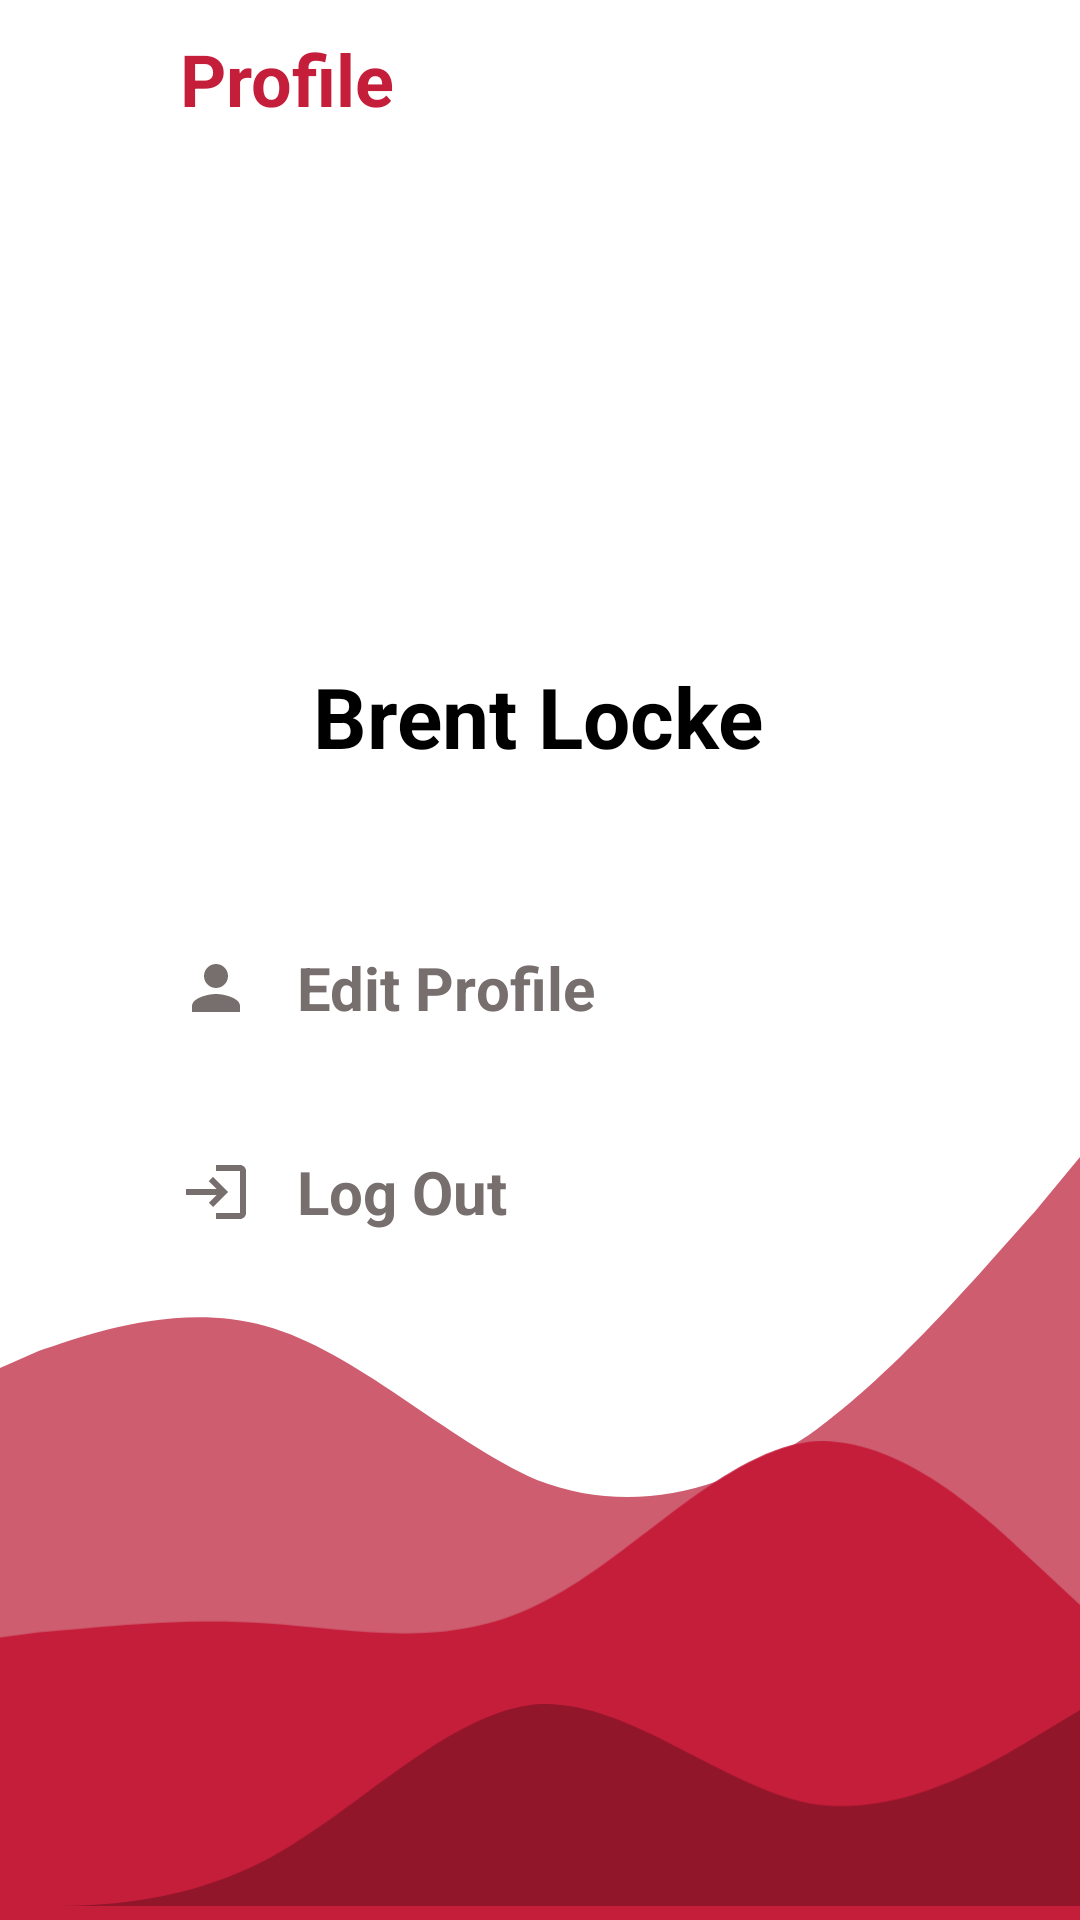

Layout XML and referenced resources for this Android screen:
<!-- AndroidManifest.xml: application theme Theme.Faculty_service_tracker -->
<!-- res/layout/activity_profile_page.xml -->
<?xml version="1.0" encoding="utf-8"?>
<androidx.constraintlayout.widget.ConstraintLayout xmlns:android="http://schemas.android.com/apk/res/android"
    xmlns:app="http://schemas.android.com/apk/res-auto"
    xmlns:tools="http://schemas.android.com/tools"
    android:layout_width="match_parent"
    android:layout_height="match_parent"
    android:background="#FFFFFF"
    tools:context=".ProfilePage">

    <include
        android:id="@+id/include11"
        layout="@layout/thp_top_toolbar_profile_page"
        app:layout_constraintEnd_toEndOf="parent"
        app:layout_constraintStart_toStartOf="parent"
        app:layout_constraintTop_toTopOf="parent"/>

    <ImageView
        android:id="@+id/imProfile"
        android:layout_width="0dp"
        android:layout_height="120dp"
        android:layout_marginTop="24dp"
        android:autofillHints="profilepic"
        android:contentDescription="@string/imProfile"
        app:layout_constraintDimensionRatio="w,16:9"
        app:layout_constraintEnd_toEndOf="parent"
        app:layout_constraintStart_toStartOf="parent"
        app:layout_constraintTop_toBottomOf="@+id/include11" />

    <TextView
        android:id="@+id/tvProfileName"
        android:layout_width="wrap_content"
        android:layout_height="wrap_content"
        android:layout_marginTop="20dp"
        android:text="@string/tvProfileName"
        android:textColor="#000000"
        android:textSize="28sp"
        android:textStyle="bold"
        app:layout_constraintEnd_toEndOf="parent"
        app:layout_constraintHorizontal_bias="0.498"
        app:layout_constraintStart_toStartOf="parent"
        app:layout_constraintTop_toBottomOf="@+id/imProfile" />

    <LinearLayout
        android:id="@+id/L_Profile"
        android:layout_width="match_parent"
        android:layout_height="wrap_content"
        android:layout_marginTop="48dp"
        android:orientation="vertical"
        android:paddingStart="30dp"
        android:paddingEnd="30dp"
        app:layout_constraintDimensionRatio="h,1:1"
        app:layout_constraintEnd_toEndOf="parent"
        app:layout_constraintHorizontal_bias="0.0"
        app:layout_constraintStart_toStartOf="parent"
        app:layout_constraintTop_toBottomOf="@+id/tvProfileName">

        <Button
            android:id="@+id/btn_EditProfile"
            style="@style/Widget.MaterialComponents.Button.TextButton"
            android:layout_width="match_parent"
            android:layout_height="wrap_content"
            android:drawableStart="@drawable/ic_person"
            android:drawablePadding="15dp"
            android:gravity="left|center_vertical"
            android:paddingStart="30dp"
            android:paddingEnd="0dp"
            android:text="@string/btn_EditProfile"
            android:textColor="@color/gray"
            android:textSize="20sp"
            android:textStyle="bold"
            app:layout_constraintEnd_toEndOf="parent"
            app:layout_constraintHorizontal_bias="0.306"
            app:layout_constraintStart_toStartOf="parent"
            app:layout_constraintTop_toBottomOf="@+id/tvProfileName" />

        <Button
            android:id="@+id/btn_LogOut"
            style="@style/Widget.MaterialComponents.Button.TextButton"
            android:layout_width="match_parent"
            android:layout_height="wrap_content"
            android:layout_marginTop="20dp"
            android:drawableStart="@drawable/ic_baseline_login_24"
            android:drawablePadding="15dp"
            android:gravity="left|center_vertical"
            android:minHeight="48dp"
            android:paddingStart="30dp"
            android:paddingEnd="0dp"
            android:text="@string/btn_LogOut"
            android:textColor="@color/gray"
            android:textSize="20sp"
            android:textStyle="bold"
            app:layout_constraintEnd_toEndOf="parent"
            app:layout_constraintHorizontal_bias="0.278"
            app:layout_constraintStart_toStartOf="parent"
            app:layout_constraintTop_toBottomOf="@+id/btn_EditProfile"
            tools:ignore="TouchTargetSizeCheck" />
    </LinearLayout>

    <include
        layout="@layout/wave_layout" />

</androidx.constraintlayout.widget.ConstraintLayout>
<!-- res/layout/thp_top_toolbar_profile_page.xml (included above) -->
<?xml version="1.0" encoding="utf-8"?>
<androidx.constraintlayout.widget.ConstraintLayout xmlns:android="http://schemas.android.com/apk/res/android"
    xmlns:app="http://schemas.android.com/apk/res-auto"
    xmlns:tools="http://schemas.android.com/tools"
    android:layout_width="match_parent"
    android:layout_height="wrap_content">

    <androidx.appcompat.widget.Toolbar
        android:id="@+id/toolbar4"
        android:layout_width="match_parent"
        android:layout_height="wrap_content"
        android:background="@color/white"
        app:layout_constraintEnd_toEndOf="parent"
        app:layout_constraintHorizontal_bias="0.0"
        app:layout_constraintStart_toStartOf="parent"
        app:layout_constraintTop_toTopOf="parent" />

    <ImageView
        android:id="@+id/imgView_back_btn"
        android:layout_width="30dp"
        android:layout_height="25dp"
        android:layout_marginStart="20dp"
        android:layout_marginTop="15dp"
        android:contentDescription="@string/imgView_back_btn"
        app:layout_constraintStart_toStartOf="@+id/toolbar4"
        app:layout_constraintTop_toTopOf="parent"
        app:srcCompat="@drawable/ic_back"
        tools:ignore="RedundantDescriptionCheck" />

    <TextView
        android:id="@+id/tvProfile"
        android:layout_width="wrap_content"
        android:layout_height="wrap_content"
        android:layout_marginStart="10dp"
        android:layout_marginTop="10dp"
        android:text="@string/tvProfile"
        android:textColor="#C51E3A"
        android:textSize="24sp"
        android:textStyle="bold"
        app:layout_constraintStart_toEndOf="@+id/imgView_back_btn"
        app:layout_constraintTop_toTopOf="parent" />

</androidx.constraintlayout.widget.ConstraintLayout>
<!-- res/layout/wave_layout.xml (included above) -->
<?xml version="1.0" encoding="utf-8"?>
<androidx.constraintlayout.widget.ConstraintLayout xmlns:android="http://schemas.android.com/apk/res/android"
    xmlns:app="http://schemas.android.com/apk/res-auto"
    xmlns:tools="http://schemas.android.com/tools"
    android:layout_width="match_parent"
    android:layout_height="match_parent">

    

    
    <ImageView
        android:id="@+id/rectangular"
        android:layout_width="410dp"
        android:layout_height="98dp"
        android:contentDescription="@string/rectangular"
        app:layout_constraintBottom_toBottomOf="parent"
        app:layout_constraintEnd_toEndOf="parent"
        app:layout_constraintHorizontal_bias="1.0"
        app:layout_constraintStart_toStartOf="parent"
        app:layout_constraintTop_toTopOf="parent"
        app:layout_constraintVertical_bias="1.0"
        app:srcCompat="@drawable/ic_rectangle"
        tools:ignore="ImageContrastCheck" />

    

    
    <ImageView
        android:id="@+id/wave_1"
        android:layout_width="wrap_content"
        android:layout_height="wrap_content"
        android:contentDescription="@string/wave_1"
        app:layout_constraintBottom_toBottomOf="parent"
        app:layout_constraintEnd_toEndOf="parent"
        app:layout_constraintHorizontal_bias="1.0"
        app:layout_constraintStart_toStartOf="parent"
        app:layout_constraintTop_toTopOf="parent"
        app:layout_constraintVertical_bias="1.0"
        app:srcCompat="@drawable/ic_wave1"
        tools:ignore="ImageContrastCheck,ImageContrastCheck,ImageContrastCheck" />
    

    
    <ImageView
        android:id="@+id/wave_3"
        android:layout_width="wrap_content"
        android:layout_height="wrap_content"
        android:layout_marginStart="2dp"
        android:contentDescription="@string/wave_3"
        app:layout_constraintBottom_toTopOf="@+id/wave_1"
        app:layout_constraintEnd_toEndOf="parent"
        app:layout_constraintHorizontal_bias="1.0"
        app:layout_constraintStart_toStartOf="parent"
        app:layout_constraintTop_toTopOf="parent"
        app:layout_constraintVertical_bias="0.985"
        app:srcCompat="@drawable/ic_wave3" />

    

    
    <ImageView
        android:id="@+id/wave_2"
        android:layout_width="wrap_content"
        android:layout_height="wrap_content"
        android:contentDescription="@string/wave_2"
        app:layout_constraintBottom_toTopOf="@+id/wave_1"
        app:layout_constraintEnd_toEndOf="parent"
        app:layout_constraintHorizontal_bias="1.0"
        app:layout_constraintStart_toStartOf="parent"
        app:layout_constraintTop_toTopOf="parent"
        app:layout_constraintVertical_bias="1.0"
        app:srcCompat="@drawable/ic_wave2" />

    

</androidx.constraintlayout.widget.ConstraintLayout>
<!-- resources referenced by this layout -->
<resources>
  <color name="gray">#776e6e</color>
  <color name="white">#FFFFFFFF</color>
  <!-- drawable ic_baseline_login_24 (drawable) -->
  <vector android:height="24dp" android:tint="#776E6E"
      android:viewportHeight="24" android:viewportWidth="24"
      android:width="24dp" xmlns:android="http://schemas.android.com/apk/res/android">
      <path android:fillColor="@android:color/white" android:pathData="M11,7L9.6,8.4l2.6,2.6H2v2h10.2l-2.6,2.6L11,17l5,-5L11,7zM20,19h-8v2h8c1.1,0 2,-0.9 2,-2V5c0,-1.1 -0.9,-2 -2,-2h-8v2h8V19z"/>
  </vector>
  <!-- drawable ic_person (drawable) -->
  <vector android:height="24dp" android:tint="#776E6E"
      android:viewportHeight="24" android:viewportWidth="24"
      android:width="24dp" xmlns:android="http://schemas.android.com/apk/res/android">
      <path android:fillColor="@android:color/white" android:pathData="M12,12c2.21,0 4,-1.79 4,-4s-1.79,-4 -4,-4 -4,1.79 -4,4 1.79,4 4,4zM12,14c-2.67,0 -8,1.34 -8,4v2h16v-2c0,-2.66 -5.33,-4 -8,-4z"/>
  </vector>
  <!-- drawable ic_rectangle (drawable) -->
  <?xml version="1.0" encoding="utf-8"?>
  <shape xmlns:android="http://schemas.android.com/apk/res/android">
  <solid android:color="#C51E3A" />
  </shape>
  <!-- drawable ic_wave1 (drawable) -->
  <vector android:height="76.73184dp" android:viewportHeight="67"
      android:viewportWidth="358" android:width="410dp" xmlns:android="http://schemas.android.com/apk/res/android">
      <path android:fillColor="#91162A" android:fillType="evenOdd" android:pathData="M0,67H14.92C29.83,67 59.67,67 89.5,51.01C119.33,35.01 149.17,2.03 179,0.03C208.83,-0.97 238.67,27.02 268.5,33.01C298.33,38.01 328.17,20.02 343.08,11.02L358,2.03V67H343.08C328.17,67 298.33,67 268.5,67C238.67,67 208.83,67 179,67C149.17,67 119.33,67 89.5,67C59.67,67 29.83,67 14.92,67H0Z"/>
  </vector>
  <!-- drawable ic_wave2 (drawable) -->
  <vector android:height="88.18436dp" android:viewportHeight="77"
      android:viewportWidth="358" android:width="410dp" xmlns:android="http://schemas.android.com/apk/res/android">
      <path android:fillColor="#C51E3A" android:fillType="evenOdd" android:pathData="M-2,65.22L13,63.22C28,62.22 58,58.22 88,60.22C118,62.22 148,69.22 178,54.22C208,40.22 238,4.22 268,0.22C298,-2.78 328,26.22 343,40.22L358,54.22V76.22H343C328,76.22 298,76.22 268,76.22C238,76.22 208,76.22 178,76.22C148,76.22 118,76.22 88,76.22C58,76.22 28,76.22 13,76.22H-2V65.22Z"/>
  </vector>
  <!-- drawable ic_wave3 (drawable) -->
  <vector android:height="183.24022dp" android:viewportHeight="160"
      android:viewportWidth="358" android:width="410dp" xmlns:android="http://schemas.android.com/apk/res/android">
      <path android:fillColor="#CE5D70" android:fillType="evenOdd" android:pathData="M-2,70.93L13,64.33C28,59.38 58,47.84 88,56.08C118,64.33 148,94.02 178,107.22C208,118.76 238,112.17 268,92.37C298,70.93 328,34.64 343,18.14L358,0V160H343C328,160 298,160 268,160C238,160 208,160 178,160C148,160 118,160 88,160C58,160 28,160 13,160H-2V70.93Z"/>
  </vector>
  <string name="btn_EditProfile">Edit Profile</string>
  <string name="btn_LogOut">Log Out</string>
  <string name="imProfile">image</string>
  <string name="imgView_back_btn">back button</string>
  <string name="rectangular">ic_rectangle</string>
  <string name="tvProfile">Profile</string>
  <string name="tvProfileName">Brent Locke</string>
  <string name="wave_1" tools:ignore="Typos">ic_wave1</string>
  <string name="wave_2">ic_wave2</string>
  <string name="wave_3">ic_wave3</string>
  <color name="red">#C51E3A</color>
  <color name="colorPrimaryDark">#FFFF</color>
  <color name="black">#FF000000</color>
</resources>
